Labelled photos from "ProvaDV", an image-classification folder in nigno17/Datasets. The possible labels are: apple, banana, dice, flat screwdriver, hammer, lemon, orange, spatula, tennis ball.

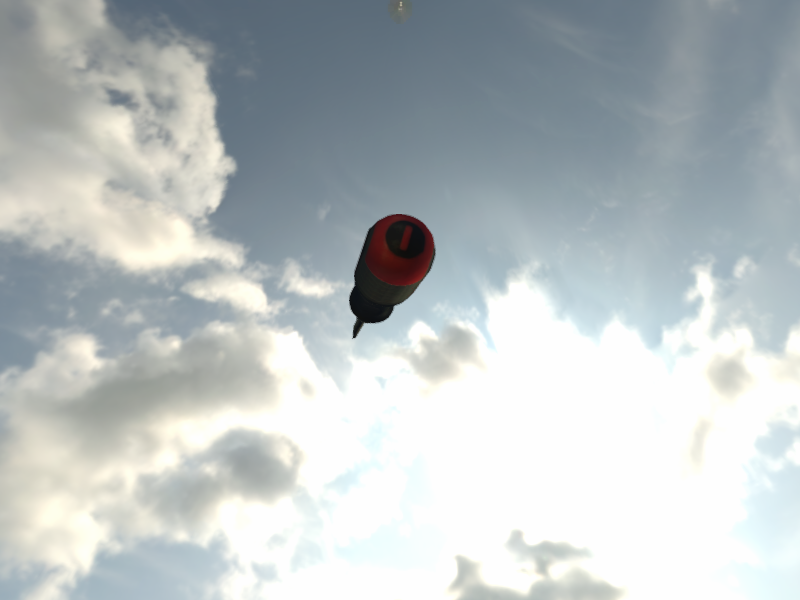
Label: flat screwdriver

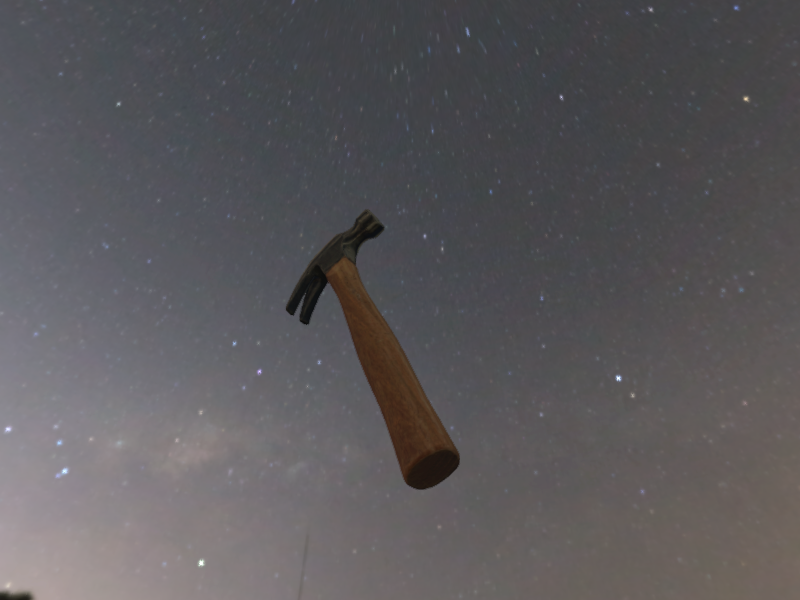
Label: hammer

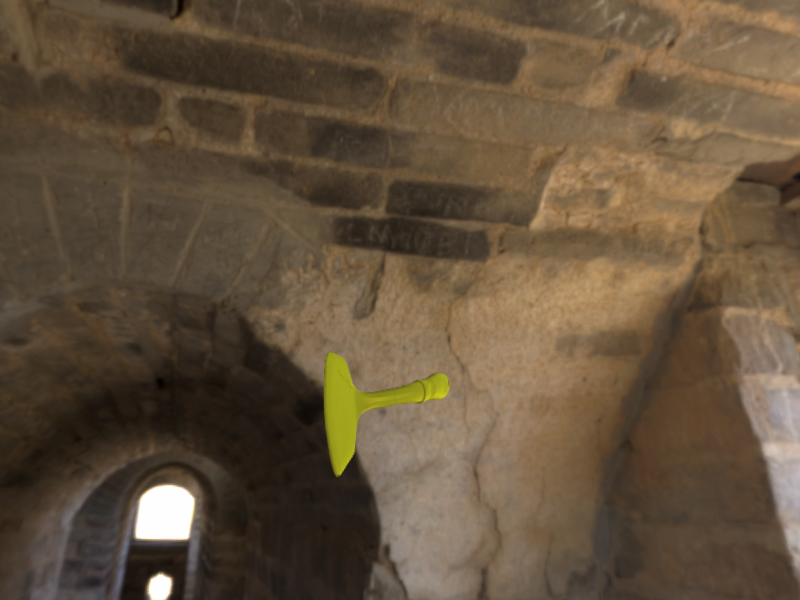
Label: spatula

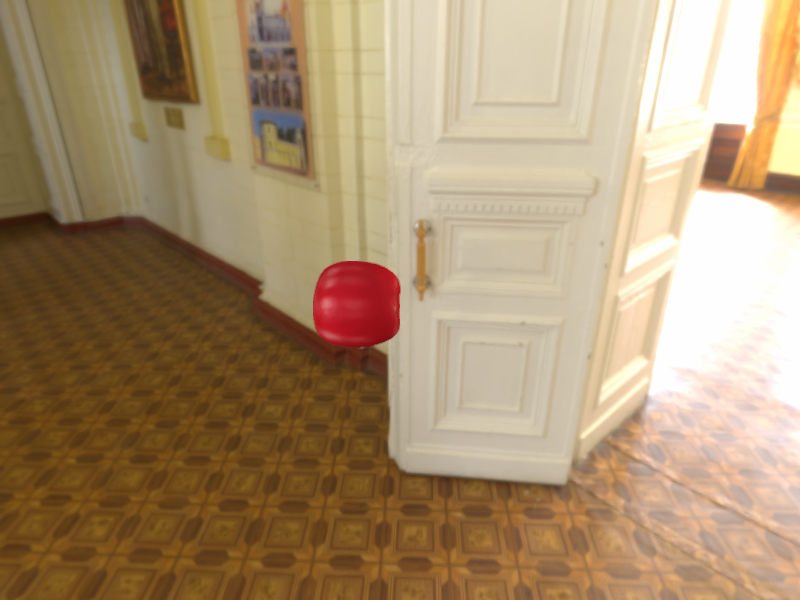
Label: apple

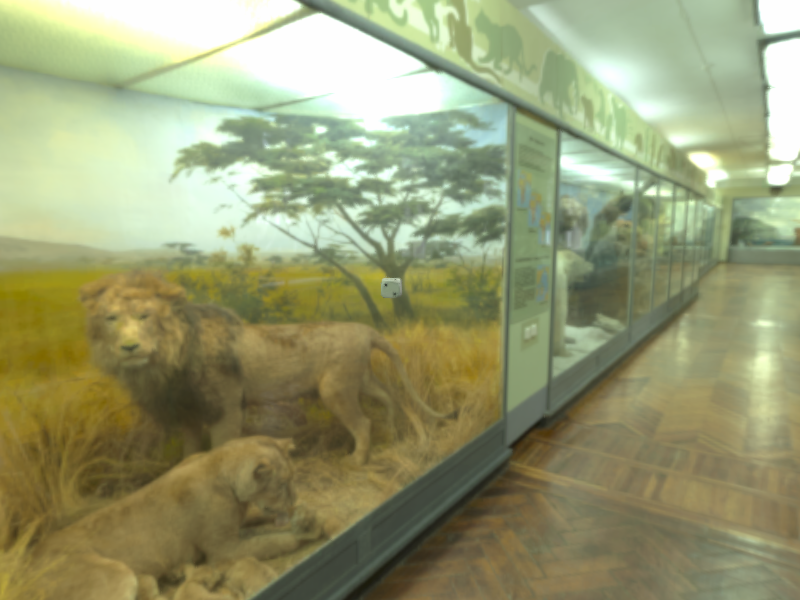
Label: dice

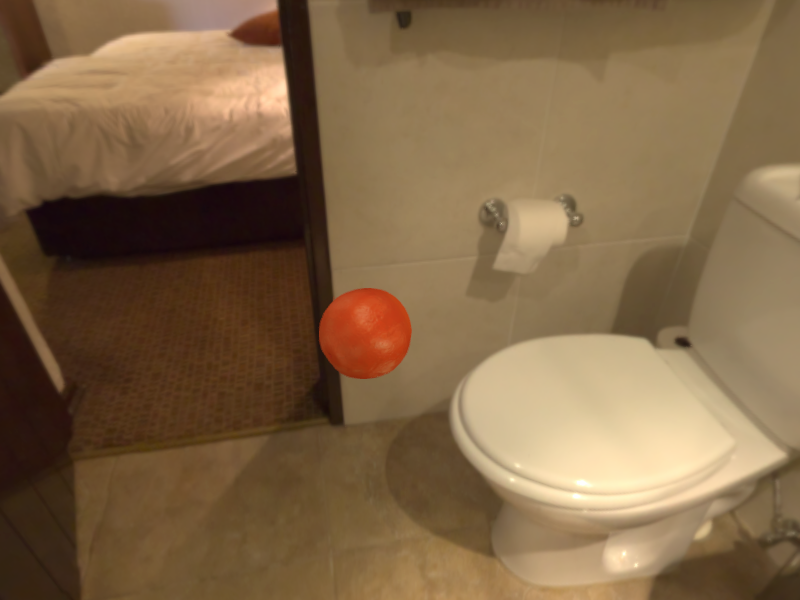
Label: orange
